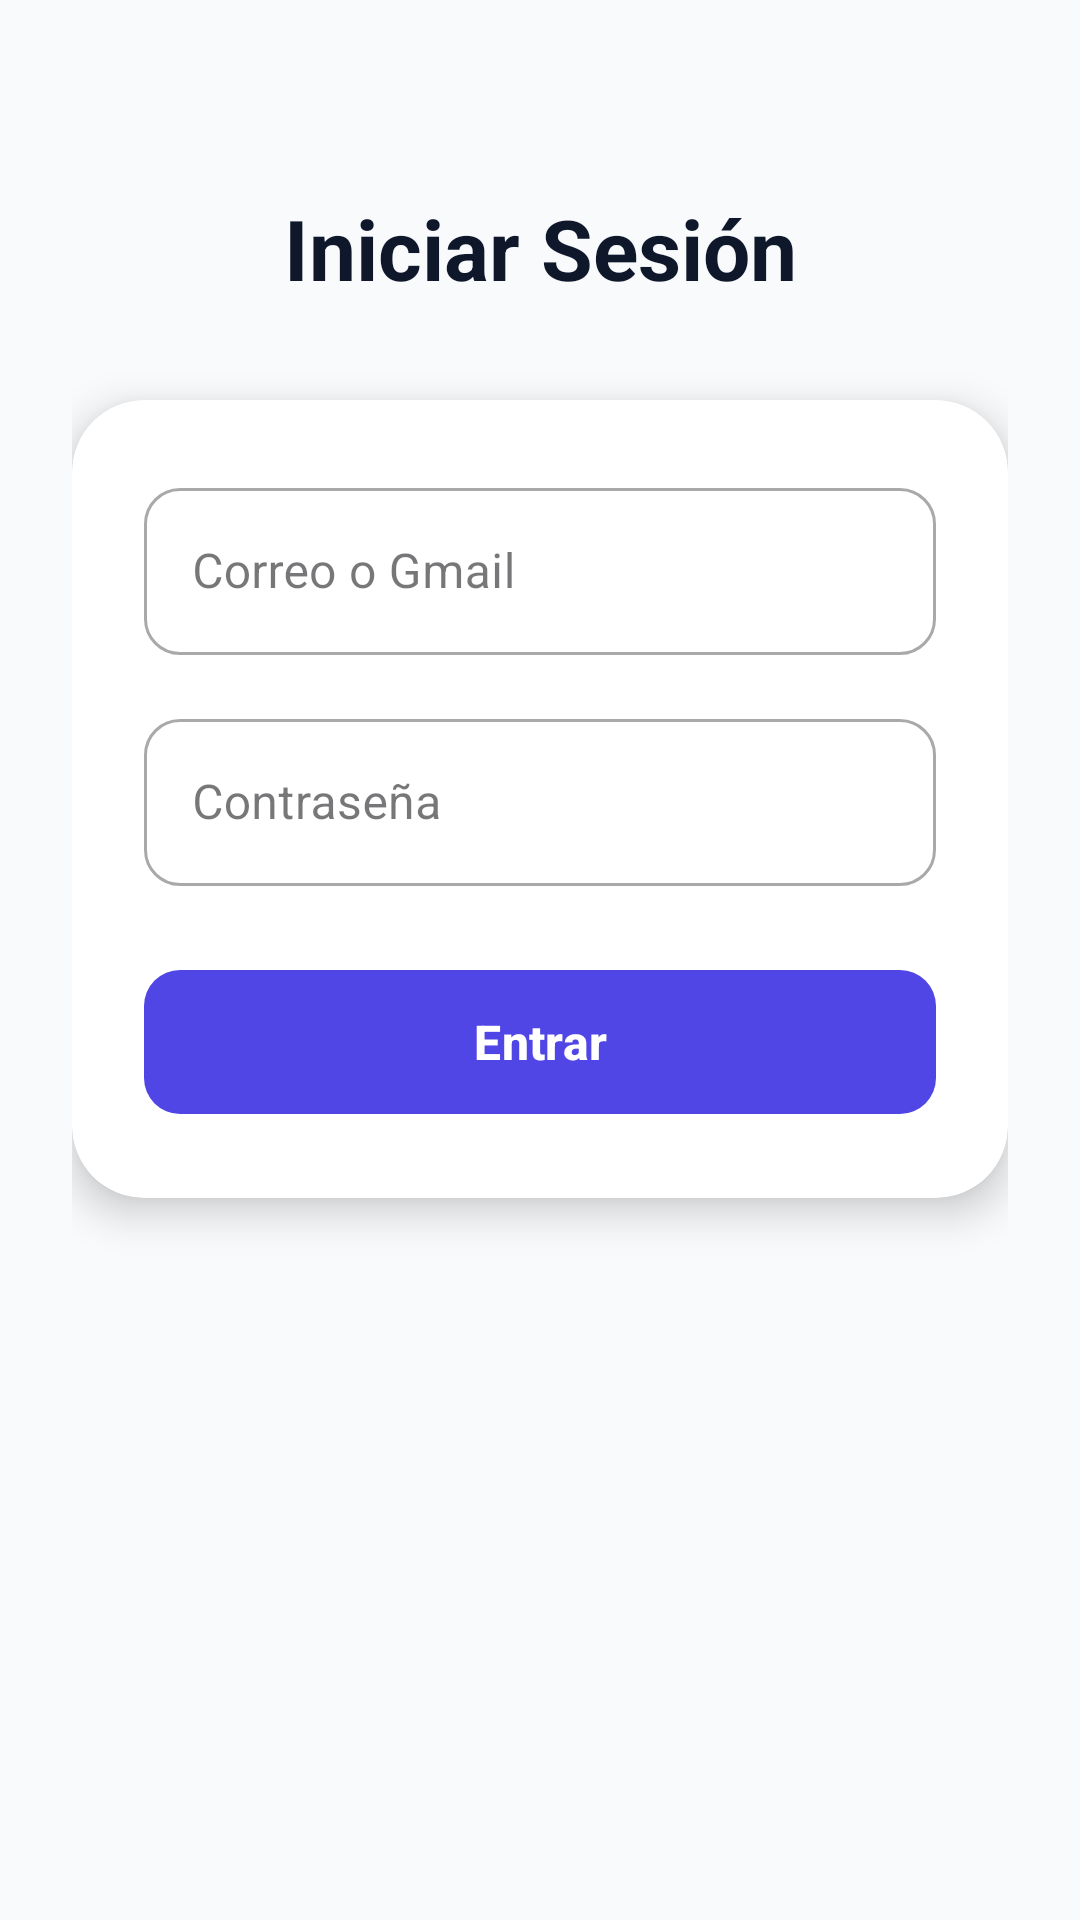

This screen was rendered from an Android layout file. Write that file and the resources it references.
<!-- AndroidManifest.xml: application theme Theme.SalvadorDeSemestres -->
<!-- res/layout/activity_inicio_de_sesion.xml -->
<?xml version="1.0" encoding="utf-8"?>
<androidx.constraintlayout.widget.ConstraintLayout xmlns:android="http://schemas.android.com/apk/res/android"
    xmlns:app="http://schemas.android.com/apk/res-auto"
    xmlns:tools="http://schemas.android.com/tools"
    android:id="@+id/main"
    android:layout_width="match_parent"
    android:layout_height="match_parent"
    android:background="@color/bg_app"
    android:padding="24dp"
    tools:context=".vistas.vistas.InicioDeSesion">

    <TextView
        android:id="@+id/tvTituloInicio"
        android:layout_width="wrap_content"
        android:layout_height="wrap_content"
        android:layout_marginTop="40dp"
        android:text="Iniciar Sesión"
        android:textColor="@color/text_dark"
        android:textSize="28sp"
        android:textStyle="bold"
        app:layout_constraintEnd_toEndOf="parent"
        app:layout_constraintStart_toStartOf="parent"
        app:layout_constraintTop_toTopOf="parent" />

    <com.google.android.material.card.MaterialCardView
        android:layout_width="match_parent"
        android:layout_height="wrap_content"
        android:layout_marginTop="32dp"
        app:cardBackgroundColor="@color/card_bg"
        app:cardCornerRadius="24dp"
        app:cardElevation="8dp"
        app:strokeWidth="0dp"
        app:layout_constraintEnd_toEndOf="parent"
        app:layout_constraintStart_toStartOf="parent"
        app:layout_constraintTop_toBottomOf="@+id/tvTituloInicio">

        <LinearLayout
            android:layout_width="match_parent"
            android:layout_height="wrap_content"
            android:orientation="vertical"
            android:padding="24dp">

            <com.google.android.material.textfield.TextInputLayout
                android:layout_width="match_parent"
                android:layout_height="wrap_content"
                android:layout_marginBottom="16dp"
                android:hint="Correo o Gmail"
                style="@style/Widget.MaterialComponents.TextInputLayout.OutlinedBox"
                app:boxCornerRadiusTopStart="12dp"
                app:boxCornerRadiusBottomEnd="12dp"
                app:boxCornerRadiusTopEnd="12dp"
                app:boxCornerRadiusBottomStart="12dp">

                <com.google.android.material.textfield.TextInputEditText
                    android:id="@+id/etCorreoInicio"
                    android:layout_width="match_parent"
                    android:layout_height="wrap_content"
                    android:inputType="textEmailAddress" />

            </com.google.android.material.textfield.TextInputLayout>

            <com.google.android.material.textfield.TextInputLayout
                android:layout_width="match_parent"
                android:layout_height="wrap_content"
                android:hint="Contraseña"
                style="@style/Widget.MaterialComponents.TextInputLayout.OutlinedBox"
                app:boxCornerRadiusTopStart="12dp"
                app:boxCornerRadiusBottomEnd="12dp"
                app:boxCornerRadiusTopEnd="12dp"
                app:boxCornerRadiusBottomStart="12dp">

                <com.google.android.material.textfield.TextInputEditText
                    android:id="@+id/etContrasenaInicio"
                    android:layout_width="match_parent"
                    android:layout_height="wrap_content"
                    android:inputType="textPassword" />

            </com.google.android.material.textfield.TextInputLayout>

            <com.google.android.material.button.MaterialButton
                android:id="@+id/btnEntrar"
                android:layout_width="match_parent"
                android:layout_height="56dp"
                android:layout_marginTop="24dp"
                android:text="Entrar"
                android:textSize="16sp"
                android:textStyle="bold"
                app:backgroundTint="@color/primary"
                app:cornerRadius="12dp"
                app:elevation="4dp" />

        </LinearLayout>

    </com.google.android.material.card.MaterialCardView>

</androidx.constraintlayout.widget.ConstraintLayout>
<!-- resources referenced by this layout -->
<resources>
  <color name="bg_app">#F8FAFC</color>
  <color name="card_bg">#FFFFFF</color>
  <color name="primary">#4F46E5</color>
  <color name="text_dark">#0F172A</color>
  <style name="Theme.SalvadorDeSemestres" parent="Base.Theme.SalvadorDeSemestres" />
  <style name="Base.Theme.SalvadorDeSemestres" parent="Theme.Material3.DayNight.NoActionBar">
          
          
      </style>
</resources>
